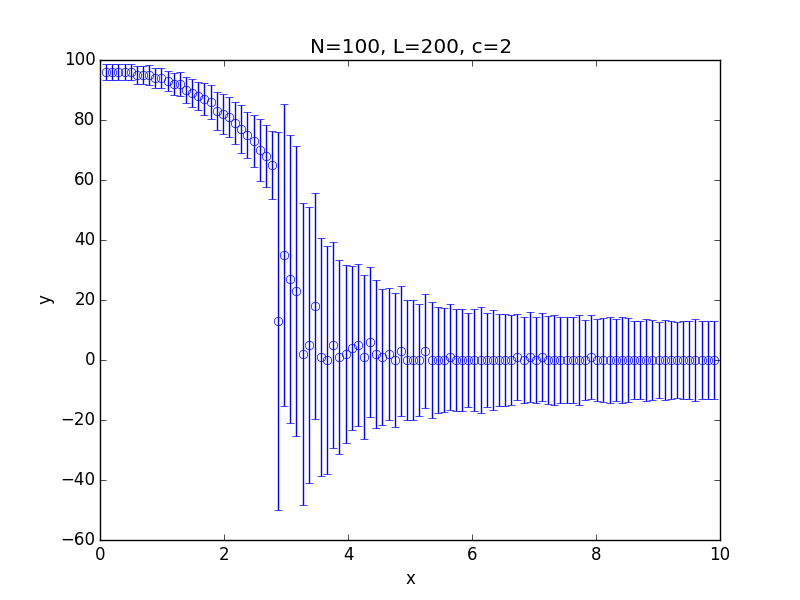

Source data for this figure (header and first rows):
x; 0.100000; 0.199000; 0.298000; 0.397000; 0.496000; 0.595000; 0.694000; 0.793000; 0.892000; 0.991000; 1.090000; 1.189000; 1.288000; 1.387000; 1.486000; 1.585000; 1.684000; 1.783000; 1.882000; 1.981000; 2.080000; 2.179000; 2.278000
y; 96; 96; 96; 96; 96; 95; 95; 95; 94; 94; 93; 92; 92; 90; 89; 88; 87; 86; 83; 82; 81; 79; 77
std; 2.569; 2.82; 2.544; 2.644; 2.804; 2.914; 2.884; 3.171; 3.328; 3.484; 3.432; 3.716; 4.017; 4.415; 4.744; 4.819; 5.294; 5.769; 6.398; 6.519; 6.707; 7.137; 8.058
